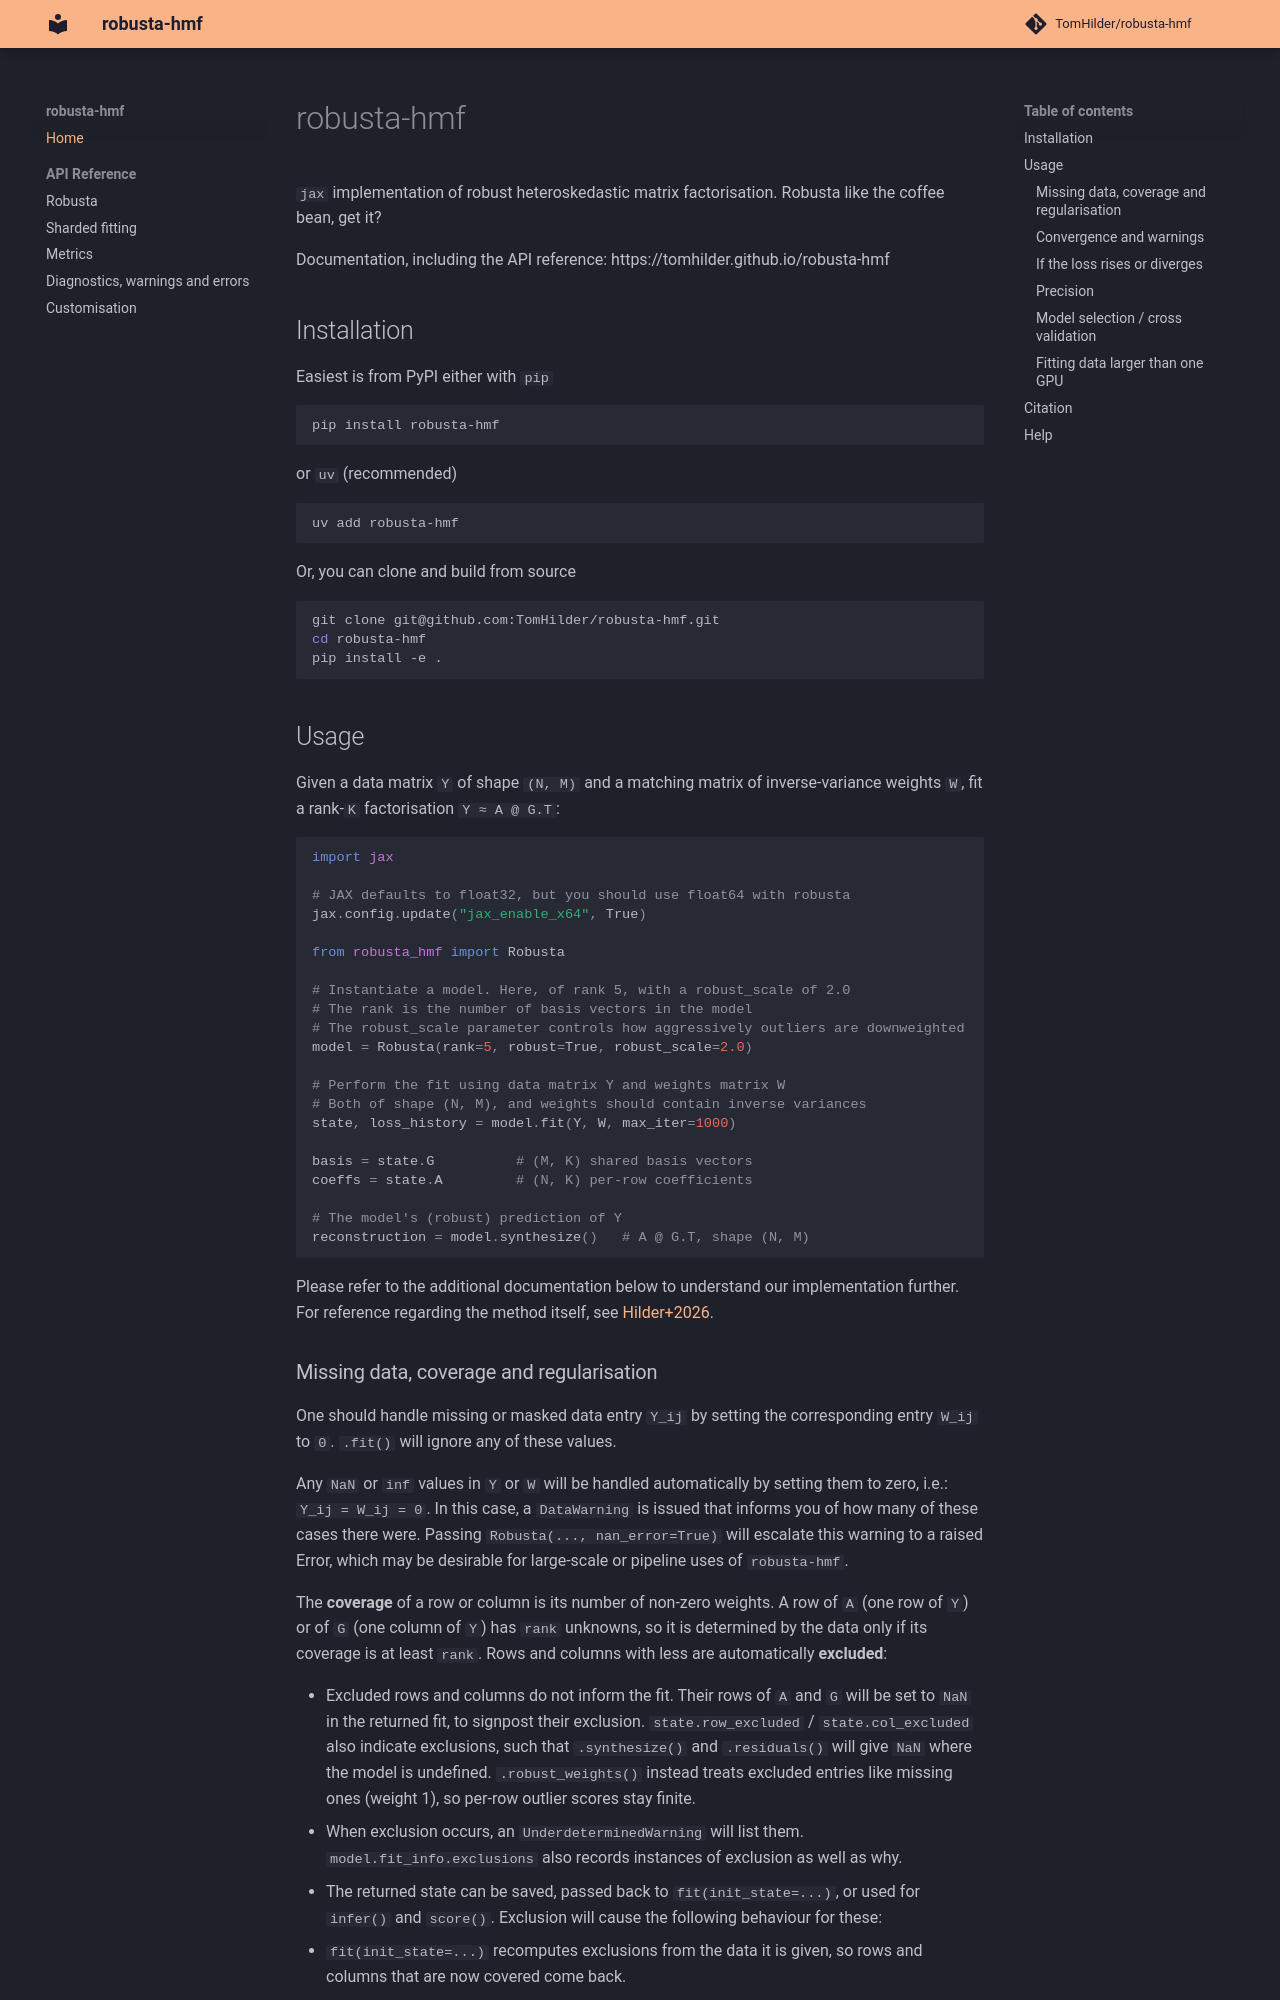

repository: TomHilder/robusta-hmf · page: index.html · generator: mkdocs

# robusta-hmf

`jax` implementation of robust heteroskedastic matrix factorisation. Robusta like the coffee bean, get it?

Documentation, including the API reference: https://tomhilder.github.io/robusta-hmf

## Installation

Easiest is from PyPI either with `pip`

```sh
pip install robusta-hmf
```

or `uv` (recommended)

```sh
uv add robusta-hmf
```

Or, you can clone and build from source

```sh
git clone git@github.com:TomHilder/robusta-hmf.git
cd robusta-hmf
pip install -e .
```

## Usage

Given a data matrix `Y` of shape `(N, M)` and a matching matrix of inverse-variance
weights `W`, fit a rank-`K` factorisation `Y ≈ A @ G.T`:

```python
import jax

# JAX defaults to float32, but you should use float64 with robusta
jax.config.update("jax_enable_x64", True)

from robusta_hmf import Robusta

# Instantiate a model. Here, of rank 5, with a robust_scale of 2.0
# The rank is the number of basis vectors in the model
# The robust_scale parameter controls how aggressively outliers are downweighted
model = Robusta(rank=5, robust=True, robust_scale=2.0)

# Perform the fit using data matrix Y and weights matrix W
# Both of shape (N, M), and weights should contain inverse variances
state, loss_history = model.fit(Y, W, max_iter=1000)

basis = state.G          # (M, K) shared basis vectors
coeffs = state.A         # (N, K) per-row coefficients

# The model's (robust) prediction of Y
reconstruction = model.synthesize()   # A @ G.T, shape (N, M)
```

Please refer to the additional documentation below to understand our implementation further.
For reference regarding the method itself, see [Hilder+2026](https://arxiv.org/abs/2607.08081).
